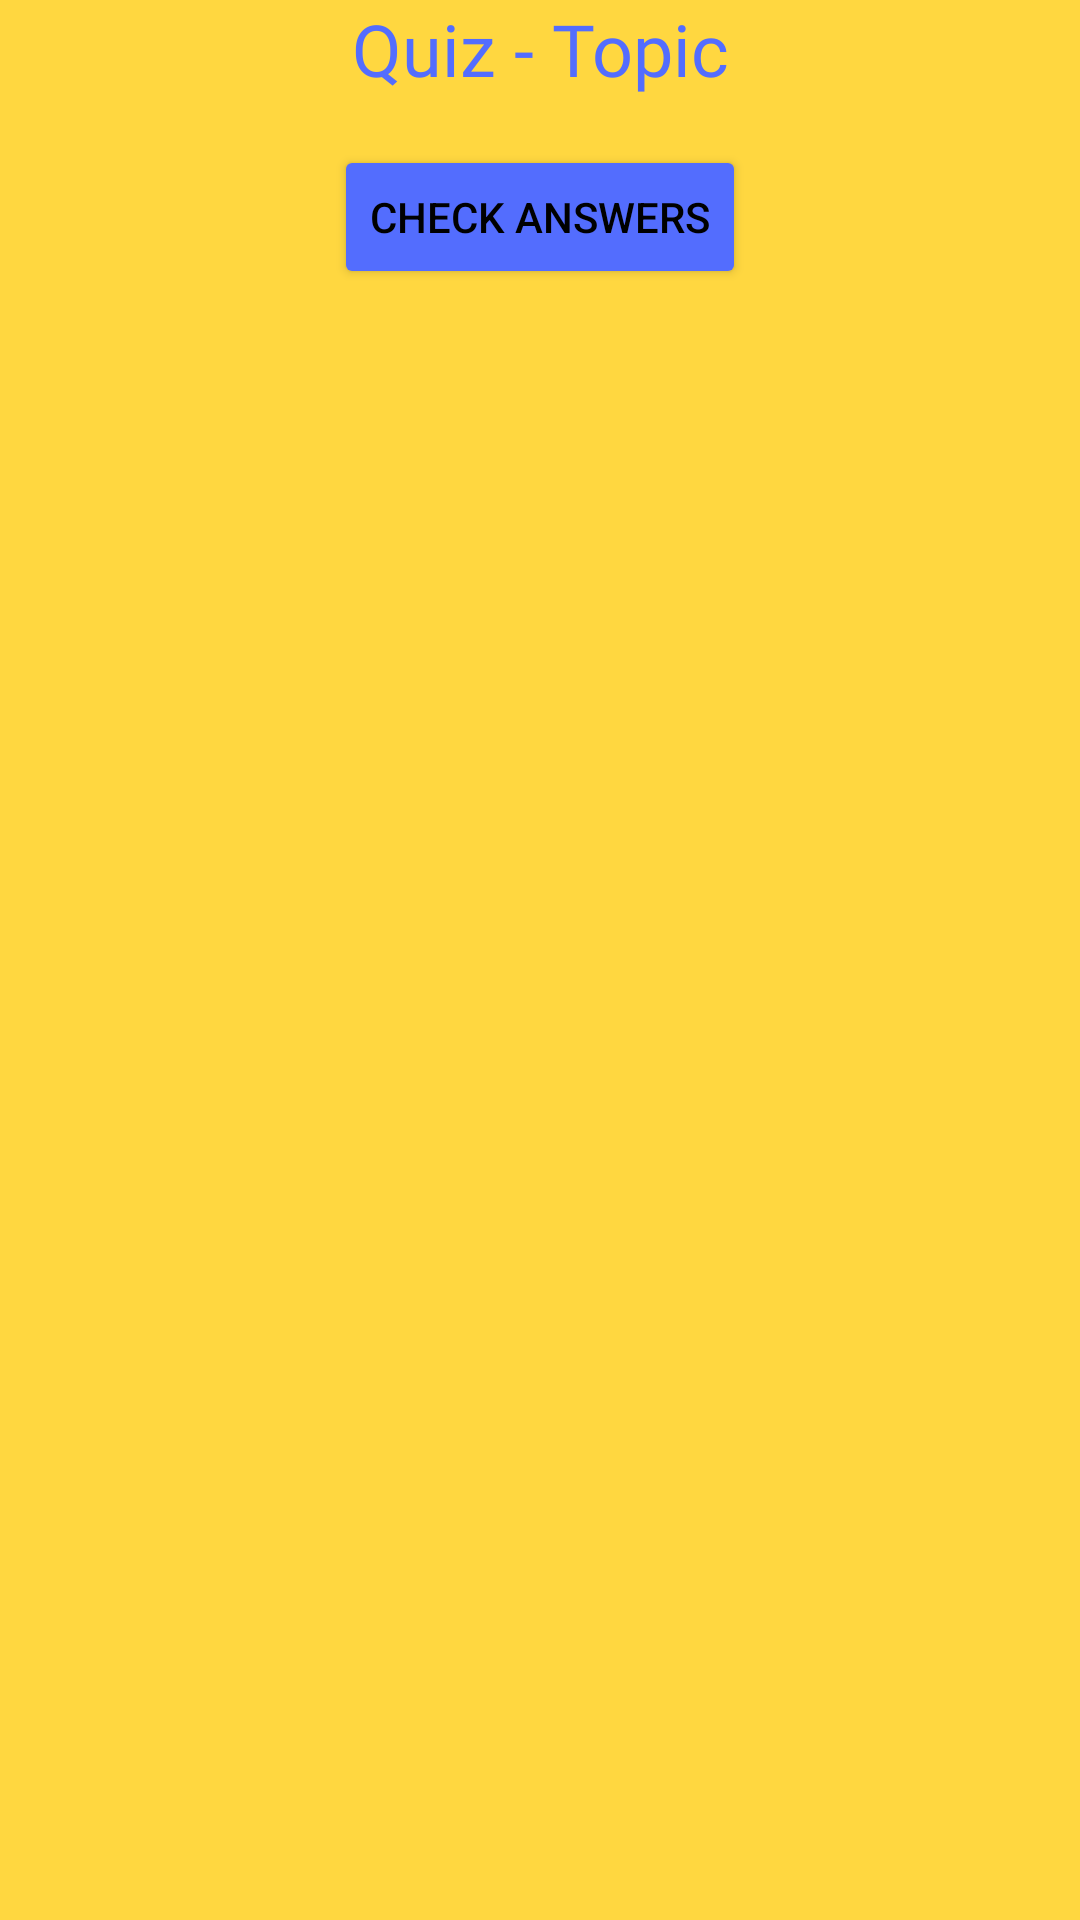

The Android layout XML behind this screen, and the referenced resources:
<!-- AndroidManifest.xml: application theme Theme.LearnKotlin -->
<!-- res/layout/fragment_quiz.xml -->
<?xml version="1.0" encoding="utf-8"?>
<FrameLayout xmlns:android="http://schemas.android.com/apk/res/android"
    xmlns:app="http://schemas.android.com/apk/res-auto"
    xmlns:tools="http://schemas.android.com/tools"
    android:layout_width="match_parent"
    android:layout_height="match_parent"
    tools:context=".topics.quiz.QuizFragment">
    <androidx.constraintlayout.widget.ConstraintLayout
        android:layout_width="match_parent"
        android:layout_height="match_parent"
        android:background="@color/material_a2_orange">

        <TextView
            android:id="@+id/quiz_title_textview"
            android:layout_width="match_parent"
            android:layout_height="wrap_content"
            android:layout_marginHorizontal="20dp"
            android:fontFamily="@font/poppinsbold"
            android:text="Quiz - Topic"
            android:textAlignment="center"
            android:textColor="@color/material_a2_blue"
            android:textSize="24sp"
            android:visibility="visible"
            app:layout_constraintEnd_toEndOf="parent"
            app:layout_constraintStart_toStartOf="parent"
            app:layout_constraintTop_toTopOf="parent" />

        <androidx.recyclerview.widget.RecyclerView
            android:id="@+id/questions_recyclerview"
            android:layout_width="match_parent"
            android:layout_height="wrap_content"
            android:layout_marginStart="8dp"
            android:layout_marginEnd="8dp"
            app:layout_constraintEnd_toEndOf="parent"
            app:layout_constraintStart_toStartOf="parent"
            app:layout_constraintTop_toBottomOf="@+id/quiz_title_textview">

        </androidx.recyclerview.widget.RecyclerView>

        <Button
            android:id="@+id/check_answers_button"
            android:layout_width="wrap_content"
            android:layout_height="wrap_content"
            android:layout_marginTop="16dp"
            android:backgroundTint="@color/material_a2_blue"
            android:text="Check answers"
            android:textColor="#000000"
            app:layout_constraintEnd_toEndOf="parent"
            app:layout_constraintStart_toStartOf="parent"
            app:layout_constraintTop_toBottomOf="@+id/questions_recyclerview" />


    </androidx.constraintlayout.widget.ConstraintLayout>


</FrameLayout>
<!-- resources referenced by this layout -->
<resources>
  <color name="material_a2_blue">#536DFE</color>
  <color name="material_a2_orange">#FFD740</color>
  <style name="Theme.LearnKotlin" parent="Theme.Material3.Light.NoActionBar">
          
          <item name="colorPrimary">@color/purple_500</item>
          <item name="colorPrimaryVariant">@color/purple_700</item>
          <item name="colorOnPrimary">@color/white</item>
          
          <item name="colorSecondary">@color/teal_200</item>
          <item name="colorSecondaryVariant">@color/teal_700</item>
          <item name="colorOnSecondary">@color/black</item>
          
          <item name="android:statusBarColor">@color/material_a2_blue</item>
          <item name="android:windowLightStatusBar">false</item>
          
          <item name="android:windowContentTransitions">true</item>
      </style>
  <color name="purple_500">#FF6200EE</color>
  <color name="purple_700">#FF3700B3</color>
  <color name="white">#FFFFFFFF</color>
  <color name="teal_200">#FF03DAC5</color>
  <color name="teal_700">#FF018786</color>
  <color name="black">#FF000000</color>
</resources>
